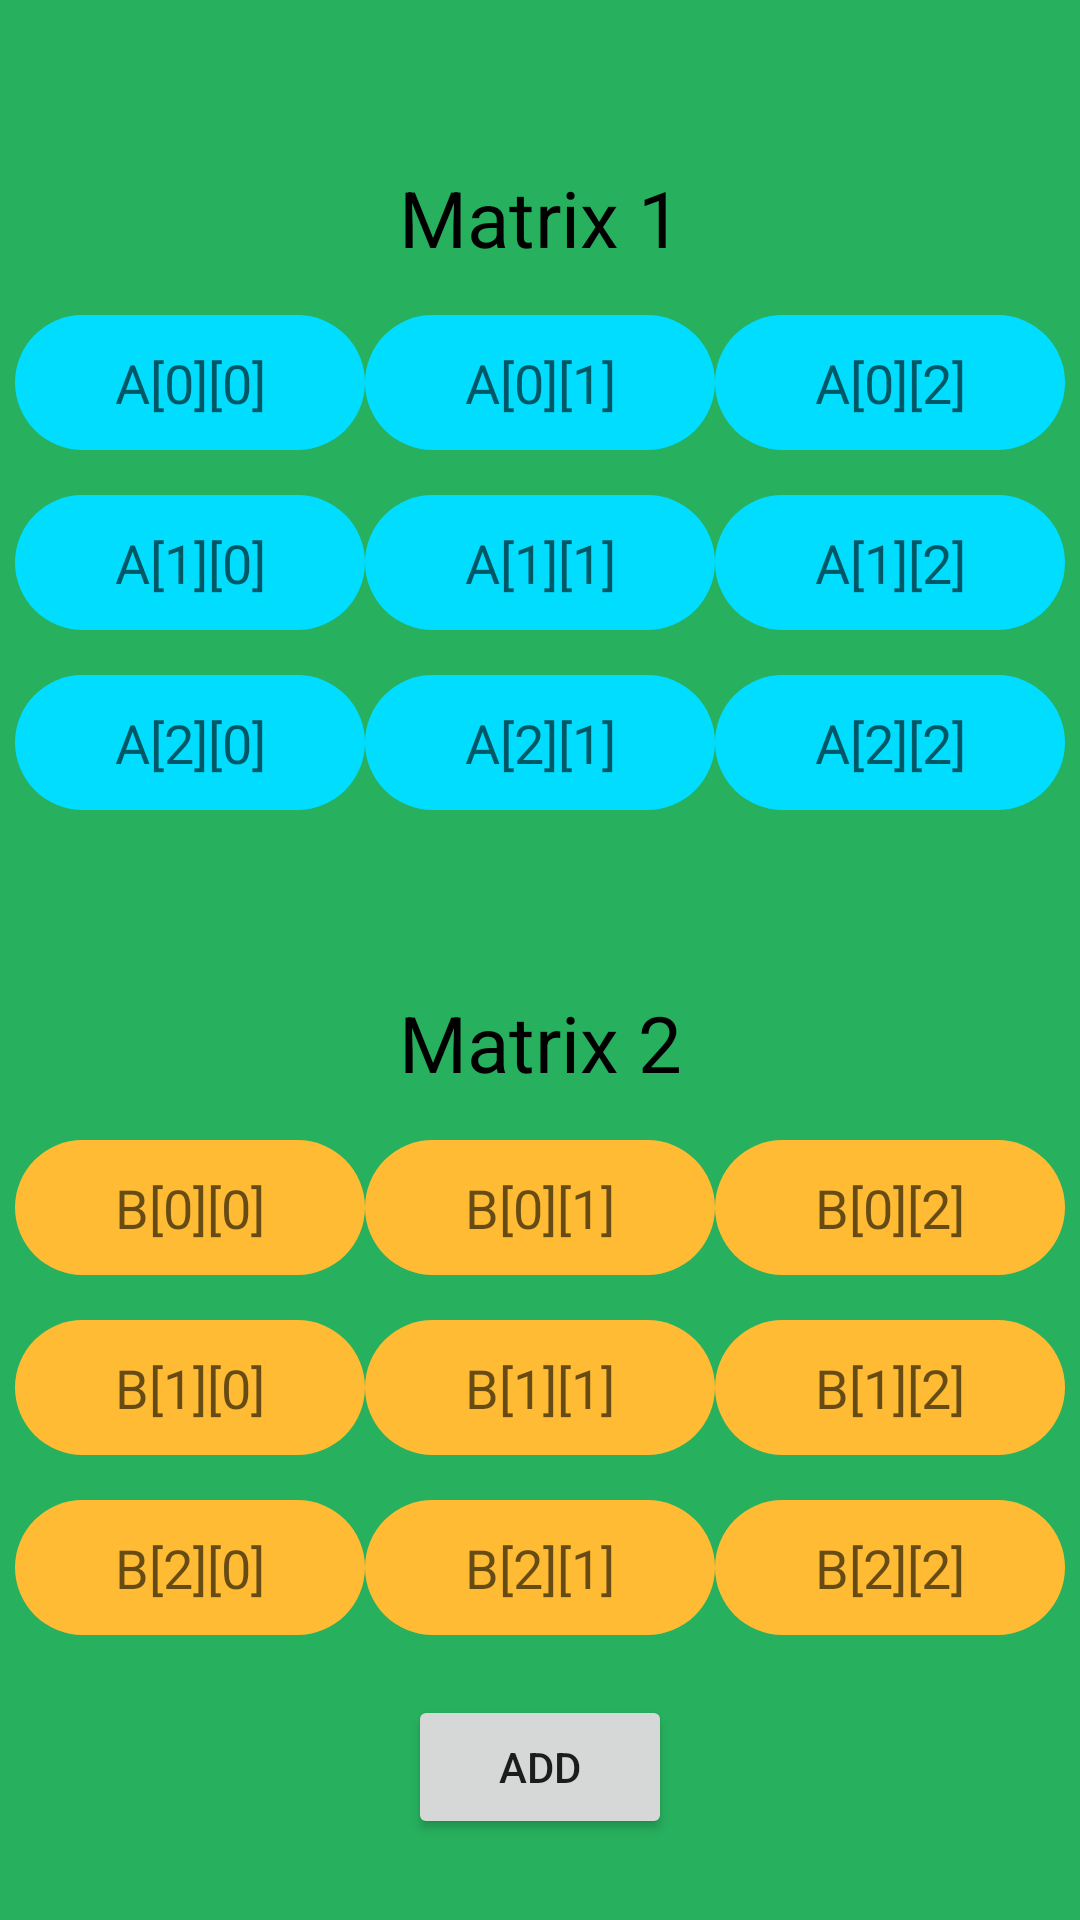

This screen was rendered from an Android layout file. Write that file and the resources it references.
<!-- AndroidManifest.xml: application theme Theme.MatrixOperationsApp -->
<!-- res/layout/activity_matrix1.xml -->
<?xml version="1.0" encoding="utf-8"?>
<RelativeLayout xmlns:android="http://schemas.android.com/apk/res/android"
    xmlns:app="http://schemas.android.com/apk/res-auto"
    xmlns:tools="http://schemas.android.com/tools"
    android:layout_width="match_parent"
    android:layout_height="match_parent"

    android:background="#27B05E"
    tools:context=".Matrix_Add_Activity">

    <LinearLayout
        android:id="@+id/linearLayout1"
        android:layout_width="match_parent"
        android:layout_height="wrap_content"
        android:layout_marginTop="50dp"
        android:orientation="vertical"
        android:padding="5dp">

        <TextView
            android:layout_width="match_parent"
            android:layout_height="wrap_content"
            android:gravity="center"
            android:text="Matrix 1"
            android:textColor="@color/black"
            android:textSize="26sp"></TextView>

        <LinearLayout
            android:layout_width="match_parent"
            android:layout_height="45dp"
            android:layout_marginTop="15dp"
            android:orientation="horizontal">

            <EditText
                android:id="@+id/b1"
                android:layout_width="wrap_content"
                android:layout_height="match_parent"
                android:layout_weight="1"
                android:background="@drawable/button_bg"
                android:gravity="center"
                android:hint="A[0][0]"
                android:inputType="numberSigned|number"
                android:textColor="@color/black"></EditText>

            <EditText
                android:id="@+id/b2"
                android:layout_width="wrap_content"
                android:layout_height="match_parent"
                android:layout_weight="1"
                android:background="@drawable/button_bg"
                android:gravity="center"
                android:hint="A[0][1]"
                android:inputType="numberSigned|number"></EditText>

            <EditText
                android:id="@+id/b3"
                android:layout_width="wrap_content"
                android:layout_height="match_parent"
                android:layout_weight="1"
                android:background="@drawable/button_bg"
                android:gravity="center"
                android:hint="A[0][2]"
                android:inputType="numberSigned|number"></EditText>

        </LinearLayout>

        <LinearLayout
            android:layout_width="match_parent"
            android:layout_height="45dp"
            android:layout_marginTop="15dp"
            android:orientation="horizontal">

            <EditText
                android:id="@+id/b4"
                android:layout_width="wrap_content"
                android:layout_height="match_parent"
                android:layout_weight="1"
                android:background="@drawable/button_bg"
                android:gravity="center"
                android:hint="A[1][0]"
                android:inputType="numberSigned|number"></EditText>

            <EditText
                android:id="@+id/b5"
                android:layout_width="wrap_content"
                android:layout_height="match_parent"
                android:layout_weight="1"
                android:background="@drawable/button_bg"
                android:gravity="center"
                android:hint="A[1][1]"
                android:inputType="numberSigned|number"></EditText>

            <EditText
                android:id="@+id/b6"
                android:layout_width="wrap_content"
                android:layout_height="match_parent"
                android:layout_weight="1"
                android:background="@drawable/button_bg"
                android:gravity="center"
                android:hint="A[1][2]"
                android:inputType="number"></EditText>

        </LinearLayout>

        <LinearLayout
            android:layout_width="match_parent"
            android:layout_height="45dp"
            android:layout_marginTop="15dp"
            android:orientation="horizontal">

            <EditText
                android:id="@+id/b7"
                android:layout_width="wrap_content"
                android:layout_height="match_parent"
                android:layout_weight="1"
                android:background="@drawable/button_bg"
                android:gravity="center"
                android:hint="A[2][0]"
                android:inputType="numberSigned|number"></EditText>

            <EditText
                android:id="@+id/b8"
                android:layout_width="wrap_content"
                android:layout_height="match_parent"
                android:layout_weight="1"
                android:background="@drawable/button_bg"
                android:gravity="center"
                android:hint="A[2][1]"
                android:inputType="numberSigned|number"></EditText>

            <EditText
                android:id="@+id/b9"
                android:layout_width="wrap_content"
                android:layout_height="match_parent"
                android:layout_weight="1"
                android:background="@drawable/button_bg"
                android:gravity="center"
                android:hint="A[2][2]"
                android:inputType="numberSigned|number"></EditText>

        </LinearLayout>
    </LinearLayout>


    <LinearLayout
        android:id="@+id/linearLayout2"
        android:layout_width="match_parent"
        android:layout_height="wrap_content"
        android:layout_below="@id/linearLayout1"
        android:layout_marginTop="50dp"
        android:orientation="vertical"
        android:padding="5dp">

        <TextView
            android:layout_width="match_parent"
            android:layout_height="wrap_content"
            android:gravity="center"
            android:text="Matrix 2"
            android:textColor="@color/black"
            android:textSize="26sp"></TextView>

        <LinearLayout
            android:layout_width="match_parent"
            android:layout_height="45dp"
            android:layout_marginTop="15dp"
            android:orientation="horizontal">

            <EditText
                android:id="@+id/a1"
                android:layout_width="wrap_content"
                android:layout_height="match_parent"
                android:layout_weight="1"
                android:background="@drawable/button2_bg"
                android:gravity="center"
                android:hint="B[0][0]"
                android:inputType="numberSigned|number"
                android:textColor="@color/black"></EditText>

            <EditText
                android:id="@+id/a2"
                android:layout_width="wrap_content"
                android:layout_height="match_parent"
                android:layout_weight="1"
                android:background="@drawable/button2_bg"
                android:gravity="center"
                android:hint="B[0][1]"
                android:inputType="numberSigned|number"></EditText>

            <EditText
                android:id="@+id/a3"
                android:layout_width="wrap_content"
                android:layout_height="match_parent"
                android:layout_weight="1"
                android:background="@drawable/button2_bg"
                android:gravity="center"
                android:hint="B[0][2]"
                android:inputType="numberSigned|number"></EditText>

        </LinearLayout>

        <LinearLayout
            android:layout_width="match_parent"
            android:layout_height="45dp"
            android:layout_marginTop="15dp"
            android:orientation="horizontal">

            <EditText
                android:id="@+id/a4"
                android:layout_width="wrap_content"
                android:layout_height="match_parent"
                android:layout_weight="1"
                android:background="@drawable/button2_bg"
                android:gravity="center"
                android:hint="B[1][0]"
                android:inputType="numberSigned|number"></EditText>

            <EditText
                android:id="@+id/a5"
                android:layout_width="wrap_content"
                android:layout_height="match_parent"
                android:layout_weight="1"
                android:background="@drawable/button2_bg"
                android:gravity="center"
                android:hint="B[1][1]"
                android:inputType="numberSigned|number"></EditText>

            <EditText
                android:id="@+id/a6"
                android:layout_width="wrap_content"
                android:layout_height="match_parent"
                android:layout_weight="1"
                android:background="@drawable/button2_bg"
                android:gravity="center"
                android:hint="B[1][2]"
                android:inputType="numberSigned|number"></EditText>

        </LinearLayout>

        <LinearLayout
            android:layout_width="match_parent"
            android:layout_height="45dp"
            android:layout_marginTop="15dp"
            android:orientation="horizontal">

            <EditText
                android:id="@+id/a7"
                android:layout_width="wrap_content"
                android:layout_height="match_parent"
                android:layout_weight="1"
                android:background="@drawable/button2_bg"
                android:gravity="center"
                android:hint="B[2][0]"
                android:inputType="numberSigned|number"></EditText>

            <EditText
                android:id="@+id/a8"
                android:layout_width="wrap_content"
                android:layout_height="match_parent"
                android:layout_weight="1"
                android:background="@drawable/button2_bg"
                android:gravity="center"
                android:hint="B[2][1]"
                android:inputType="numberSigned|number"></EditText>

            <EditText
                android:id="@+id/a9"
                android:layout_width="wrap_content"
                android:layout_height="match_parent"
                android:layout_weight="1"
                android:background="@drawable/button2_bg"
                android:gravity="center"
                android:hint="B[2][2]"
                android:inputType="numberSigned|number"></EditText>

        </LinearLayout>
    </LinearLayout>

    <Button
        android:id="@+id/addButton"
        android:layout_width="wrap_content"
        android:layout_height="wrap_content"
        android:layout_below="@id/linearLayout2"
        android:layout_centerHorizontal="true"
        android:layout_marginTop="15dp"
        android:text="Add" />


</RelativeLayout>
<!-- resources referenced by this layout -->
<resources>
  <!-- drawable button2_bg (drawable) -->
  <?xml version="1.0" encoding="utf-8"?>
  <shape android:shape="rectangle" xmlns:android="http://schemas.android.com/apk/res/android">
      <corners android:radius="30dp"></corners>
      <solid android:color="@android:color/holo_orange_light"></solid>
  </shape>
  <!-- drawable button_bg (drawable) -->
  <?xml version="1.0" encoding="utf-8"?>
  <shape android:shape="rectangle" xmlns:android="http://schemas.android.com/apk/res/android">
      <corners android:radius="30dp"></corners>
      <solid android:color="@android:color/holo_blue_bright"></solid>
  </shape>
  <style name="Theme.MatrixOperationsApp" parent="Theme.MaterialComponents.DayNight.NoActionBar">
          
          <item name="colorPrimary">@color/purple_500</item>
          <item name="colorPrimaryVariant">@color/purple_700</item>
          <item name="colorOnPrimary">@color/white</item>
          
          <item name="colorSecondary">@color/teal_200</item>
          <item name="colorSecondaryVariant">@color/teal_700</item>
          <item name="colorOnSecondary">@color/black</item>
          
          <item name="android:statusBarColor" tools:targetApi="l">?attr/colorPrimaryVariant</item>
          
      </style>
  <!-- not gathered from this repository: default colours our renderer supplied (Android Studio template values) -->
  <color name="purple_500">#FF6200EE</color>
  <color name="purple_700">#FF3700B3</color>
  <color name="teal_200">#FF03DAC5</color>
  <color name="teal_700">#FF018786</color>
  <color name="black">#FF000000</color>
  <color name="white">#FFFFFFFF</color>
</resources>
